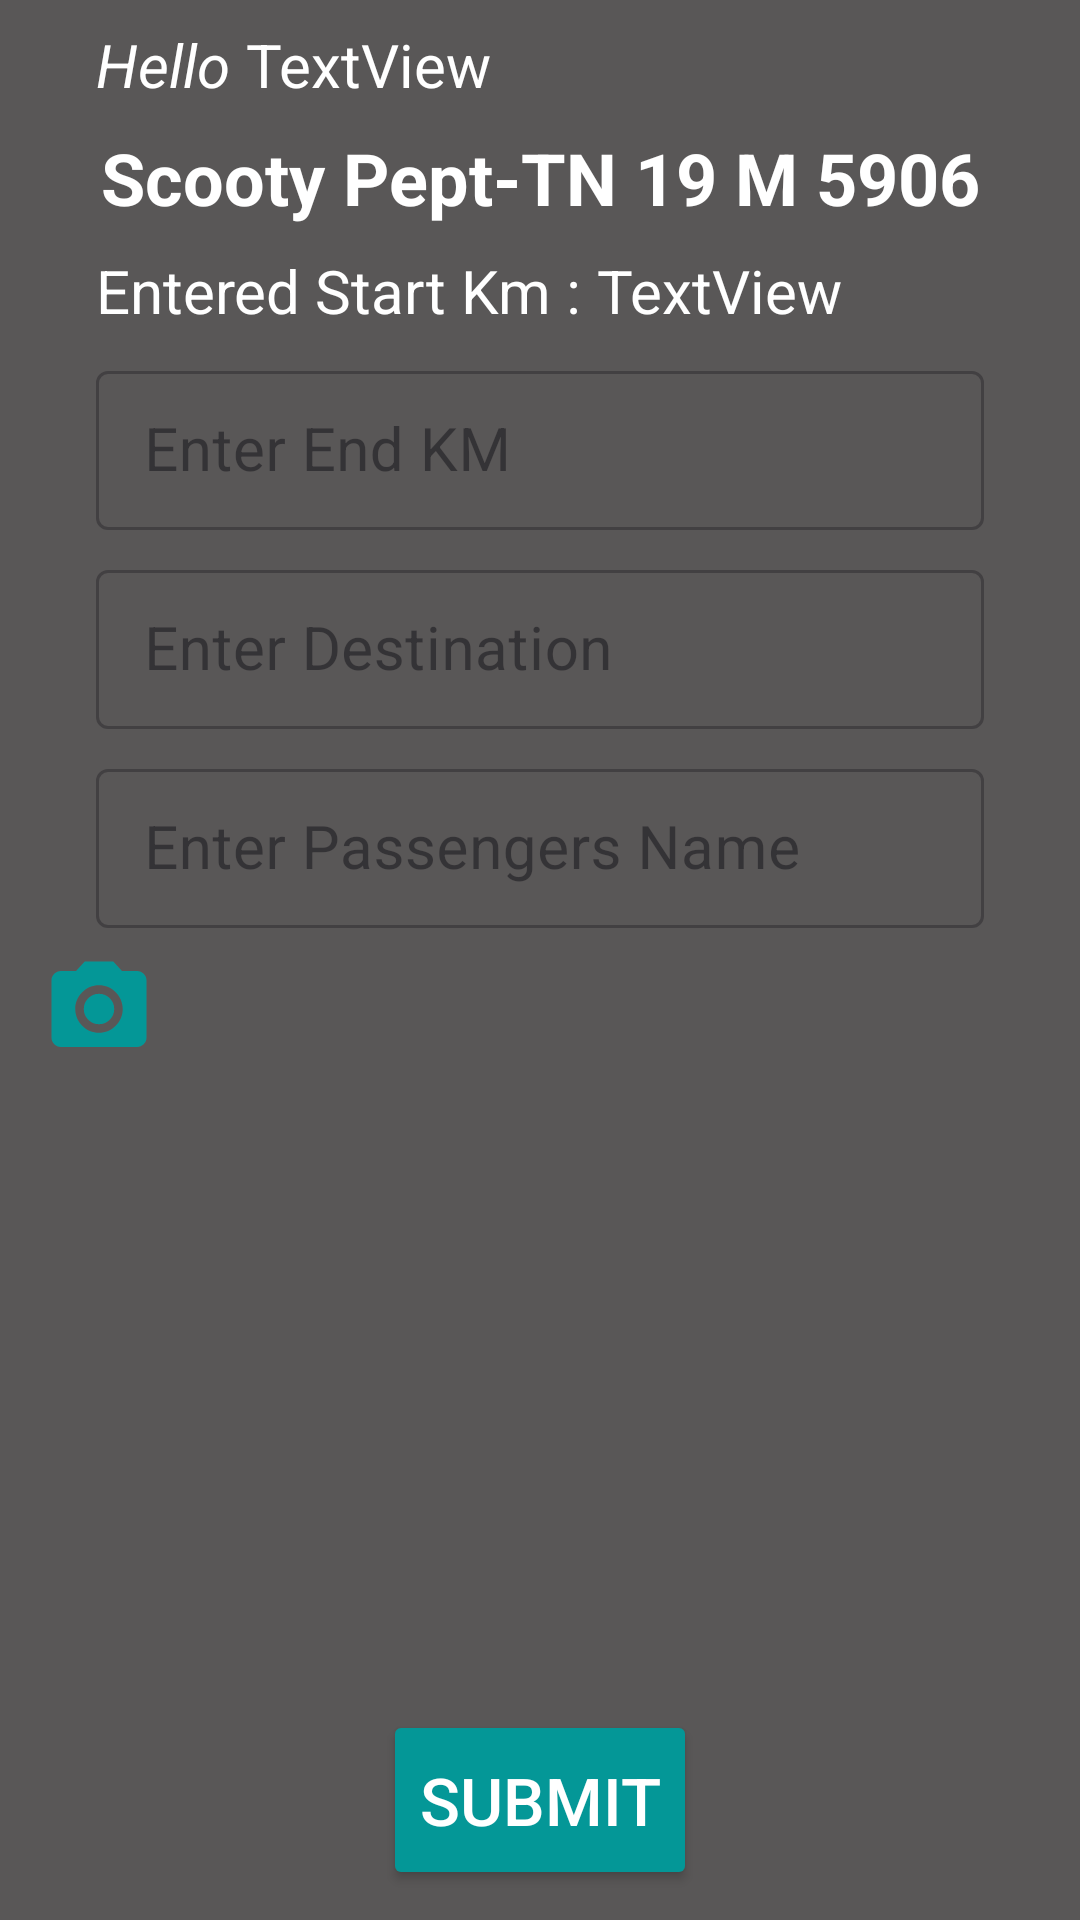

Reconstruct the res/layout file that produces this screen, plus the resources it refers to.
<!-- AndroidManifest.xml: application theme Theme.RurutekTrack -->
<!-- res/layout/activity_end.xml -->
<?xml version="1.0" encoding="utf-8"?>
<RelativeLayout xmlns:android="http://schemas.android.com/apk/res/android"
    xmlns:app="http://schemas.android.com/apk/res-auto"
    xmlns:tools="http://schemas.android.com/tools"
    android:layout_width="match_parent"
    android:layout_height="match_parent"
    android:background="#595757">
    <LinearLayout
        android:id="@+id/linear1"
        android:layout_width="match_parent"
        android:layout_height="wrap_content"
        android:orientation="horizontal"
        app:layout_constraintTop_toTopOf="parent"
       >

        <TextView
            android:id="@+id/textView18"
            android:layout_width="wrap_content"
            android:layout_height="wrap_content"
            android:layout_marginStart="32dp"
            android:layout_marginTop="8dp"
            android:textStyle="italic"
            android:text="Hello "
            android:textColor="#FFFFFF"
            android:textSize="20dp" />

        <TextView
            android:id="@+id/user1"
            android:layout_width="wrap_content"
            android:layout_height="wrap_content"
            android:layout_marginTop="8dp"
            android:text="TextView"
            android:textAlignment="center"
            android:textColor="#FFFFFF"
            android:textSize="20dp"
            app:layout_constraintStart_toEndOf="@+id/textView18"
            app:layout_constraintTop_toBottomOf="@+id/model1" />
    </LinearLayout>
    <TextView
        android:id="@+id/model1"
        android:layout_width="match_parent"
        android:layout_height="wrap_content"
        android:layout_marginTop="8dp"
        android:text="Scooty Pept-TN 19 M 5906"
        android:textStyle="bold"
        android:gravity="center"
        android:textColor="#FFFFFF"
        android:textSize="24dp"
        android:layout_below="@+id/linear1" />
    <com.google.android.material.textfield.TextInputLayout
       style="@style/Widget.MaterialComponents.TextInputLayout.OutlinedBox.Dense"
       android:id="@+id/edit1"
        android:layout_width="match_parent"
       android:layout_height="wrap_content"
        android:layout_marginTop="8dp"
        android:layout_marginStart="32dp"
        android:layout_marginEnd="32dp"
        android:layout_below="@+id/linear3">
        <com.google.android.material.textfield.TextInputEditText
        android:id="@+id/endkm"
        android:layout_width="match_parent"
        android:layout_height="match_parent"
        android:hint="Enter End KM"
        android:inputType="number"
        android:textColor="@color/white"
        android:textColorHint="@color/white"
        android:textSize="20dp" />
    </com.google.android.material.textfield.TextInputLayout>
    <com.google.android.material.textfield.TextInputLayout
        style="@style/Widget.MaterialComponents.TextInputLayout.OutlinedBox.Dense"
        android:id="@+id/edit2"
        android:layout_width="match_parent"
        android:layout_height="wrap_content"
        android:layout_below="@id/edit1"
        android:layout_marginStart="32dp"
        android:layout_marginTop="8dp"
        android:layout_marginEnd="32dp">
        <com.google.android.material.textfield.TextInputEditText
        android:id="@+id/place"
        android:layout_width="match_parent"
        android:layout_height="match_parent"
        android:hint="Enter Destination"
        android:textColor="@color/white"
        android:textColorHint="@color/white"
        android:textSize="20dp" />
    </com.google.android.material.textfield.TextInputLayout>
    <com.google.android.material.textfield.TextInputLayout
        style="@style/Widget.MaterialComponents.TextInputLayout.OutlinedBox.Dense"
        android:id="@+id/edit3"
        android:layout_width="match_parent"
        android:layout_height="wrap_content"
        android:layout_below="@id/edit2"
        android:layout_marginStart="32dp"
        android:layout_marginTop="8dp"
        android:layout_marginEnd="32dp">
    <com.google.android.material.textfield.TextInputEditText
        android:id="@+id/pasengers"
        android:layout_width="match_parent"
        android:layout_height="wrap_content"
        android:textColor="@color/white"
        android:hint="Enter Passengers Name"
        android:textColorHint="@color/white"
        android:textSize="20dp" />
    </com.google.android.material.textfield.TextInputLayout>

    <LinearLayout
        android:id="@+id/linear3"
        android:layout_width="match_parent"
        android:layout_height="wrap_content"
        android:orientation="horizontal"
        android:layout_below="@id/model1"
     >
    <TextView
        android:id="@+id/textView20"
        android:layout_width="wrap_content"
        android:layout_height="wrap_content"
        android:layout_marginStart="32dp"
        android:layout_marginTop="8dp"
        android:text="Entered Start Km : "
        android:textColor="#FFFFFF"
        android:textSize="20dp"
        app:layout_constraintStart_toStartOf="parent"
        app:layout_constraintTop_toBottomOf="@+id/textView18" />

    <TextView
        android:id="@+id/enterdstart"
        android:layout_width="wrap_content"
        android:layout_height="wrap_content"
        android:layout_marginTop="8dp"
        android:text="TextView"
        android:textColor="#FFFFFF"
        android:textSize="20dp"
        app:layout_constraintStart_toEndOf="@+id/textView20"
        app:layout_constraintTop_toBottomOf="@+id/user1" />
    </LinearLayout>
    <ImageView
        android:id="@+id/opencamera"
        android:layout_width="46dp"
        android:layout_height="38dp"
        android:layout_marginTop="8dp"
        android:layout_marginStart="10dp"
        android:layout_below="@id/edit3"
        android:src="@drawable/baseline_camera_alt_24" />

    <ImageView
        android:id="@+id/endup"
        android:layout_width="match_parent"
        android:layout_height="match_parent"
        android:layout_above="@id/endsave"
        android:layout_below="@id/opencamera"
        android:layout_marginStart="32dp"
        android:layout_marginEnd="32dp" />

    <Button
        android:id="@+id/endsave"
        android:layout_width="wrap_content"
        android:layout_height="60dp"
        android:layout_alignParentBottom="true"
        android:layout_centerInParent="true"
        android:layout_marginBottom="10dp"
        android:backgroundTint="@color/blue"
        android:text="Submit"
        android:textColor="@color/white"
        android:textSize="22sp" />

</RelativeLayout>
<!-- resources referenced by this layout -->
<resources>
  <color name="blue">#049797</color>
  <color name="white">#FFFFFFFF</color>
  <!-- drawable baseline_camera_alt_24 (drawable) -->
  <vector android:height="24dp" android:tint="#049797"
      android:viewportHeight="24" android:viewportWidth="24"
      android:width="24dp" xmlns:android="http://schemas.android.com/apk/res/android">
      <path android:fillColor="@android:color/white" android:pathData="M12,12m-3.2,0a3.2,3.2 0,1 1,6.4 0a3.2,3.2 0,1 1,-6.4 0"/>
      <path android:fillColor="@android:color/white" android:pathData="M9,2L7.17,4L4,4c-1.1,0 -2,0.9 -2,2v12c0,1.1 0.9,2 2,2h16c1.1,0 2,-0.9 2,-2L22,6c0,-1.1 -0.9,-2 -2,-2h-3.17L15,2L9,2zM12,17c-2.76,0 -5,-2.24 -5,-5s2.24,-5 5,-5 5,2.24 5,5 -2.24,5 -5,5z"/>
  </vector>
  <style name="Theme.RurutekTrack" parent="Base.Theme.RurutekTrack" />
  <style name="Base.Theme.RurutekTrack" parent="Theme.Material3.DayNight.NoActionBar">
          
          
      </style>
</resources>
